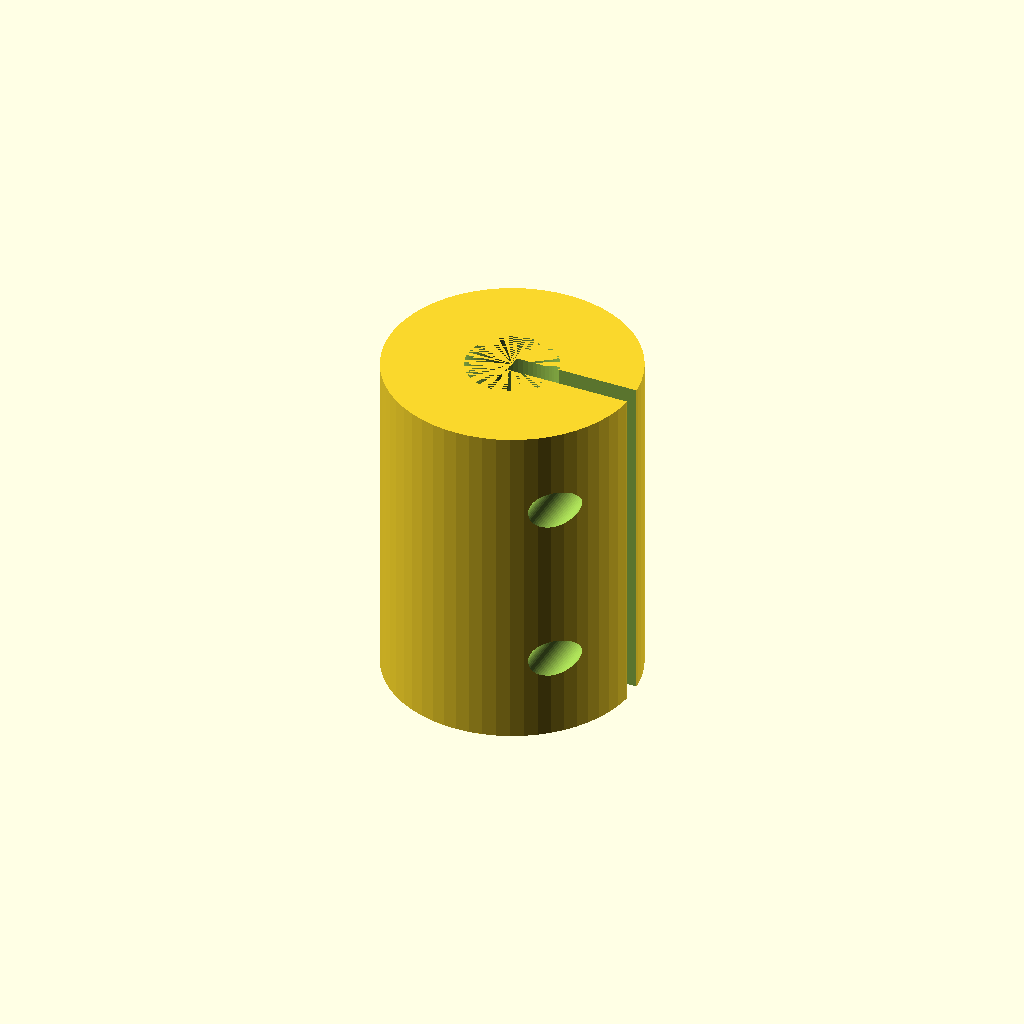
Cell 1: rendered with the file's own defaults.
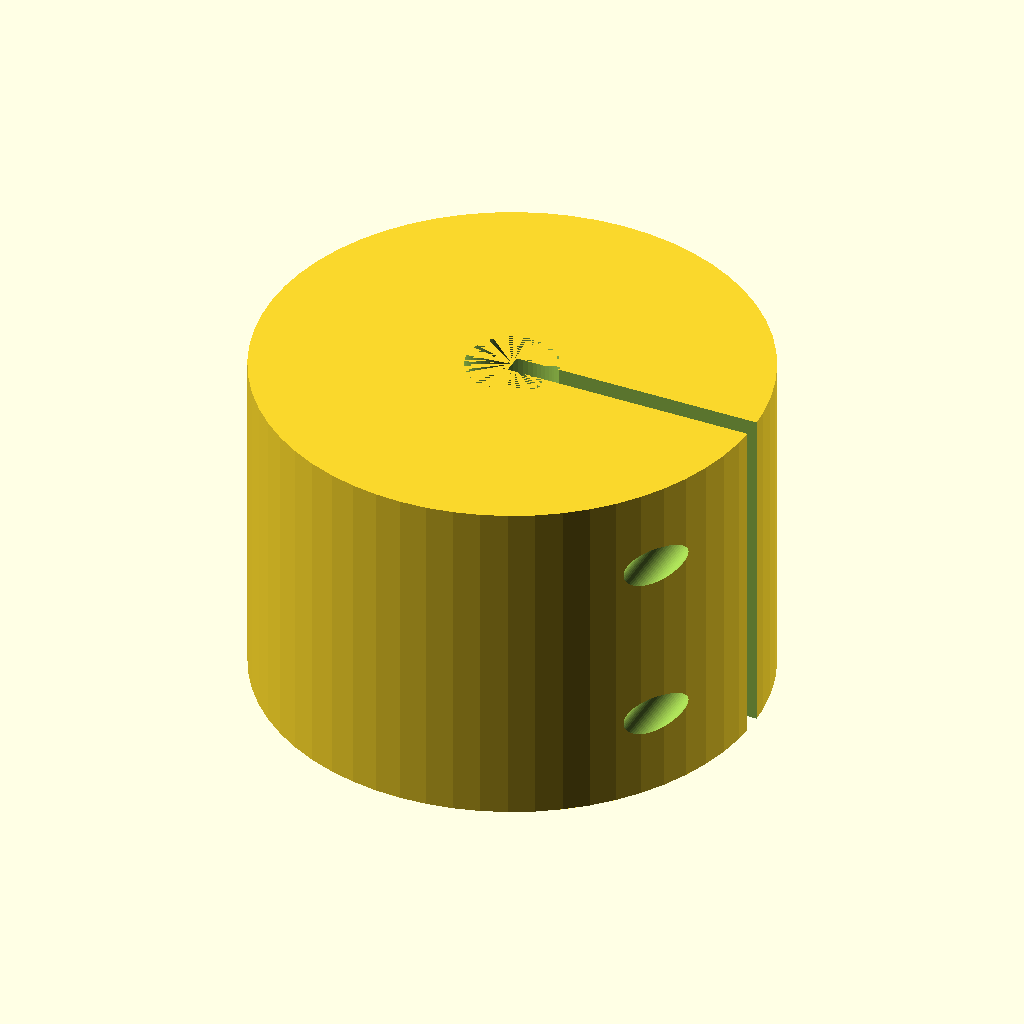
Cell 2: the same model with outer_d = 44.
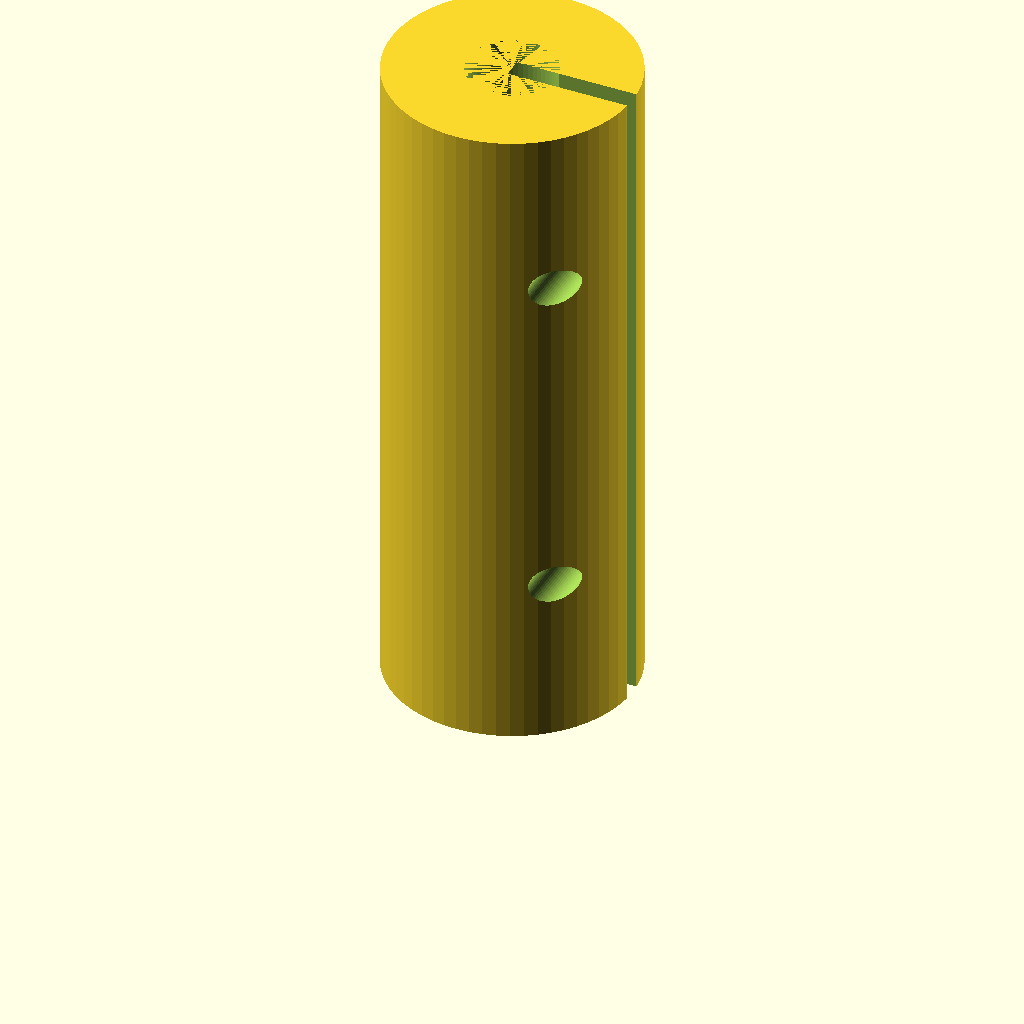
Cell 3 — length set to 60, the other parameters unchanged.
All cells are drawn from one camera (rotation 55°, 0°, 25°, orthographic, colour scheme Cornfield), so only the parameter changes between them.
The OpenSCAD source (optional_data/data/parts/part_0029.scad):
// Split shaft coupling 5 mm to 8 mm.
$fn = 60;
eps = 0.02;
shaft_a = 5;
shaft_b = 8;
outer_d = 22;
length = 30;
slit_w = 1.8;
screw_d = 3.4;
module clamp_hole(z) {
    translate([outer_d / 2 - 3.5, -outer_d / 2 - eps, z]) rotate([-90, 0, 0]) cylinder(d = screw_d, h = outer_d + 2 * eps);
    translate([outer_d / 2 - 3.5, outer_d / 2 - 3 - eps, z]) rotate([-90, 0, 0]) cylinder(d = 6.6, h = 3 + 2 * eps);
}
difference() {
    cylinder(d = outer_d, h = length);
    translate([0, 0, -eps]) cylinder(d = shaft_a, h = length / 2 + eps);
    translate([0, 0, length / 2 - eps]) cylinder(d = shaft_b, h = length / 2 + eps);
    translate([0, -slit_w / 2, -eps]) cube([outer_d / 2 + eps, slit_w, length + 2 * eps]);
    clamp_hole(length / 4);
    clamp_hole(3 * length / 4);
}
Customizer parameters (derived from the source; name, type, default, range or options):
eps: number, default 0.02
shaft_a: number, default 5
shaft_b: number, default 8
outer_d: number, default 22
length: number, default 30
slit_w: number, default 1.8
screw_d: number, default 3.4
